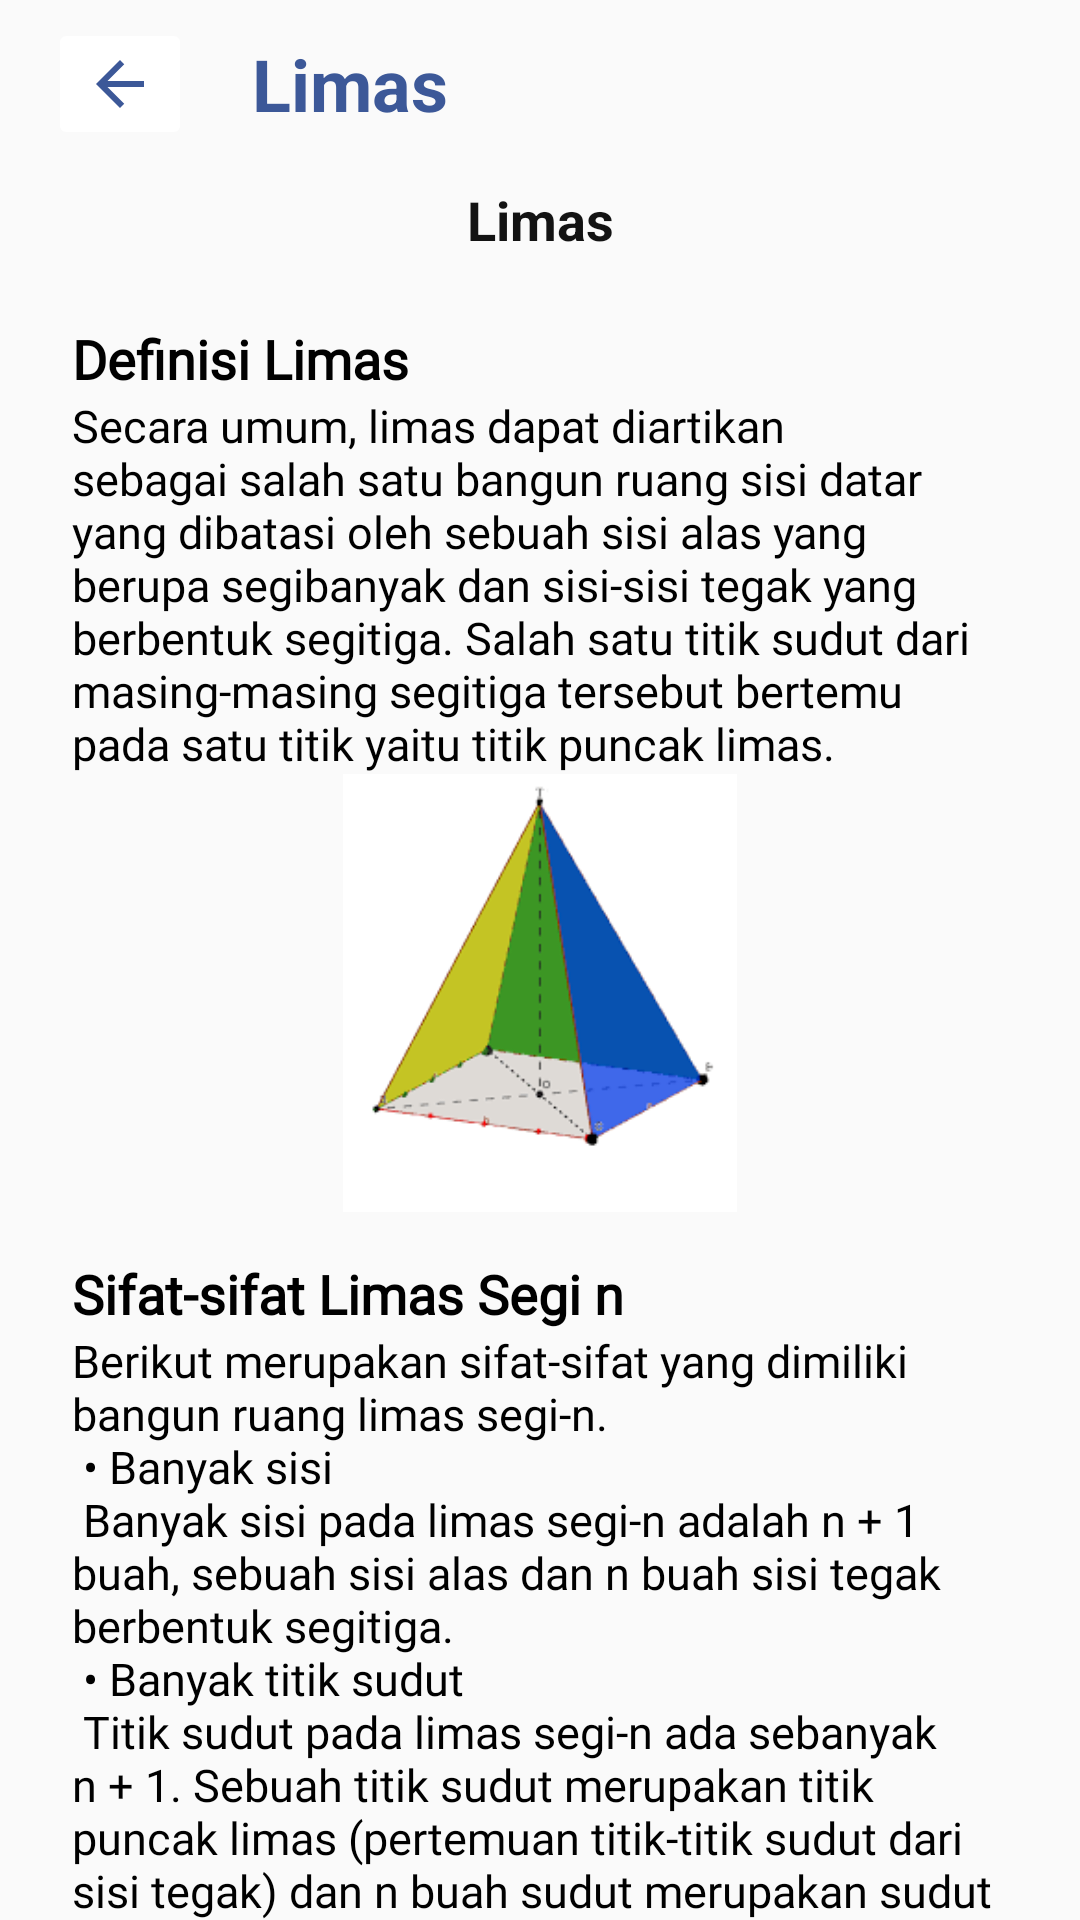

Produce the Android XML layout that renders to this screen, including the resource entries it uses.
<!-- AndroidManifest.xml: application theme Theme.ARCourse1 -->
<!-- res/layout/fragment_modul_limas.xml -->
<?xml version="1.0" encoding="utf-8"?>
<androidx.constraintlayout.widget.ConstraintLayout xmlns:android="http://schemas.android.com/apk/res/android"
    xmlns:app="http://schemas.android.com/apk/res-auto"
    android:layout_width="match_parent"
    android:layout_height="match_parent"
    android:background="@color/smokyWhite"
    android:orientation="vertical">

    <androidx.appcompat.widget.Toolbar
        android:id="@+id/toolbar"
        android:layout_width="match_parent"
        android:layout_height="?attr/actionBarSize"
        android:background="@color/smokyWhite"
        app:layout_constraintStart_toStartOf="parent"
        app:layout_constraintTop_toTopOf="parent"
        app:titleTextColor="@color/white">

        <LinearLayout
            android:layout_width="match_parent"
            android:layout_height="match_parent"
            android:gravity="center_vertical">

            <ImageButton
                android:id="@+id/imgBack"
                android:layout_width="wrap_content"
                android:layout_height="wrap_content"
                android:backgroundTint="@color/white"
                android:src="@drawable/ic_back" />

            <TextView
                android:layout_width="wrap_content"
                android:layout_height="wrap_content"
                android:layout_marginStart="20dp"
                android:text="Limas"
                android:textColor="@color/blue_figma"
                android:textSize="24sp"
                android:textStyle="bold" />

        </LinearLayout>

    </androidx.appcompat.widget.Toolbar>

    <androidx.core.widget.NestedScrollView
        android:layout_width="match_parent"
        android:layout_height="wrap_content"
        app:layout_behavior="com.google.android.material.appbar.AppBarLayout$ScrollingViewBehavior"
        app:layout_constraintTop_toBottomOf="@id/toolbar">

        <LinearLayout
            android:layout_width="match_parent"
            android:layout_height="match_parent"
            android:layout_marginStart="24dp"
            android:layout_marginEnd="24dp"
            android:layout_marginBottom="24dp"
            android:orientation="vertical">

            <TextView
                android:layout_width="match_parent"
                android:layout_height="wrap_content"
                android:layout_marginTop="5dp"
                android:layout_marginBottom="12dp"
                android:gravity="center_horizontal"
                android:text="Limas"
                android:textColor="#131313"
                android:textSize="18sp"
                android:textStyle="bold" />

            <TextView
                style="@style/Header"
                android:layout_width="match_parent"
                android:layout_height="wrap_content"
                android:layout_marginTop="10dp"
                android:text="Definisi Limas" />

            <TextView
                style="@style/Deskripsi"
                android:layout_width="match_parent"
                android:layout_height="wrap_content"
                android:text="@string/definisi" />

            <ImageView
                android:id="@+id/img_contoh"
                android:layout_width="228dp"
                android:layout_height="146dp"
                android:layout_gravity="center"
                app:srcCompat="@drawable/img_contoh_limas" />

            <TextView
                style="@style/Header"
                android:layout_width="match_parent"
                android:layout_height="wrap_content"
                android:layout_marginTop="15dp"
                android:text="Sifat-sifat Limas Segi n" />

            <TextView
                style="@style/Deskripsi"
                android:layout_width="match_parent"
                android:layout_height="wrap_content"
                android:text="@string/sifat" />

            <ImageView
                android:id="@+id/img_sifat"
                android:layout_width="wrap_content"
                android:layout_height="146dp"
                android:layout_gravity="center"
                app:srcCompat="@drawable/img_jenis_limas" />

            <TextView
                style="@style/Header"
                android:layout_width="match_parent"
                android:layout_height="wrap_content"
                android:layout_marginTop="15dp"
                android:text="Limas dalam Kehidupan Sehari-hari" />

            <TextView
                style="@style/Deskripsi"
                android:layout_width="match_parent"
                android:layout_height="wrap_content"
                android:text="@string/kehidupan" />

            <TextView
                style="@style/Header"
                android:layout_width="match_parent"
                android:layout_height="wrap_content"
                android:layout_marginTop="15dp"
                android:text="Jaring-jaring Limas" />

            <TextView
                style="@style/Deskripsi"
                android:layout_width="match_parent"
                android:layout_height="wrap_content"
                android:text="@string/jaring" />

            <ImageView
                android:id="@+id/img_jaring"
                android:layout_width="wrap_content"
                android:layout_height="146dp"
                android:layout_gravity="center"
                app:srcCompat="@drawable/img_jaring_limas" />

            <TextView
                style="@style/Deskripsi"
                android:layout_width="match_parent"
                android:layout_height="wrap_content"
                android:text="@string/jaring1" />

            <ImageView
                android:id="@+id/img_jaring1"
                android:layout_width="wrap_content"
                android:layout_height="146dp"
                android:layout_gravity="center"
                app:srcCompat="@drawable/img_jaring_limas_segiempat" />

            <TextView
                style="@style/Deskripsi"
                android:layout_width="match_parent"
                android:layout_height="wrap_content"
                android:text="@string/jaring2" />

            <Button
                android:id="@+id/btn_modul"
                android:layout_width="150dp"
                android:layout_height="wrap_content"
                android:layout_gravity="center"
                android:layout_marginTop="30dp"
                android:layout_marginBottom="50dp"
                android:background="@drawable/btn_rounded_purple"
                android:gravity="center"
                android:shadowRadius="9"
                android:text="Selesai" />

        </LinearLayout>

    </androidx.core.widget.NestedScrollView>

</androidx.constraintlayout.widget.ConstraintLayout>
<!-- resources referenced by this layout -->
<resources>
  <color name="blue_figma">#3C5898</color>
  <color name="smokyWhite">#fafafa</color>
  <color name="white">#ffffff</color>
  <!-- drawable btn_rounded_purple (drawable) -->
  <?xml version="1.0" encoding="utf-8"?>
  <shape xmlns:android="http://schemas.android.com/apk/res/android"
      android:shape="rectangle">
  
      <solid android:color="#3C5898"/>
      <corners android:radius="20dp"/>
  
  </shape>
  <!-- drawable ic_back (drawable) -->
  <vector xmlns:android="http://schemas.android.com/apk/res/android"
      android:width="24dp"
      android:height="24dp"
      android:viewportWidth="24"
      android:viewportHeight="24"
      android:autoMirrored="true">
    <path
        android:fillColor="@color/blue_figma"
        android:pathData="M20,11H7.83l5.59,-5.59L12,4l-8,8 8,8 1.41,-1.41L7.83,13H20v-2z"/>
  </vector>
  <string name="definisi">Secara umum, limas dapat diartikan sebagai salah satu bangun ruang sisi datar yang dibatasi oleh sebuah sisi alas yang berupa segibanyak dan sisi-sisi tegak yang berbentuk segitiga. Salah satu titik sudut dari masing-masing segitiga tersebut bertemu pada satu titik yaitu titik puncak limas.
      </string>
  <string name="jaring">
          Bentuk jaring-jaring bangun limas dapat diketahui dari bentuk alas dan sisi-sisi tegak limas tersebut.Perhatikan beberapa bentuk jaring-jaring limas berikut. \n
          Pada gambar berikut terdapat jaring-jaring limas segitiga dan limas segitujuh.
      </string>
  <string name="jaring1">
          Bentuk jaring-jaring yang lainnya yaitu jaring-jaring limas segiempat ini. Perhatikan gambar limas segiempat dan jaring-jaringnya di bawah ini.
      </string>
  <string name="jaring2">
          Pada jaring-jaring limas segiempat tersebut terdapat lima bangun datar yaitu sebuah segiempat dan empat buah segitiga yang kongruen. Pada bangun limas segiempat T.ABCD mempunyai jaring-jaring yang terdiri dari sebuah alas berbentuk segiempat yaitu segiempat ABCD dan empat buah segitiga yang kongruan yaitu segitiga TAB, TBC, TCD, serta segitiga TDA.
          Bentuk jaring-jaring limas tersebut dapat digunakan untuk menentukan luas permukaan limas.
      </string>
  <string name="kehidupan">
          Bentuk-bentuk menyerupai limas sering dijumpai dalam kehidupan sehari-hari. Salah satu contohnya yaitu piramida. Bentuk piramida menyerupai bangun limas.
          Piramida menyerupai bangun limas segiempat. Piramida dan bangun limas keduanya memiliki alas dan sisi tegak yang bertemu pada satu titik yaitu titik puncak limas/puncak piramida.
          Contoh lainnya yaitu bentuk atap rumah. Terdapat beberapa rumah yang atapnya berbentuk limas segiempat.
      </string>
  <string name="sifat">Berikut merupakan sifat-sifat yang dimiliki bangun ruang limas segi-n.\n
              •	Banyak sisi\n
                  Banyak sisi pada limas segi-n adalah n + 1 buah, sebuah sisi alas dan n buah sisi tegak berbentuk segitiga.\n
              •	Banyak titik sudut\n
                  Titik sudut pada limas segi-n ada sebanyak n + 1. Sebuah titik sudut merupakan titik puncak limas (pertemuan titik-titik sudut dari sisi tegak) dan  n buah sudut merupakan sudut yang terbentuk pertemuan titik sudut segi-n dengan sisi tegak.\n
              •	Banyak rusuk\n
                  Banyak rusuk pada bangun limas segi-n adalah 2n buah.\n
                  Setelah mengetahui mengenai unsur dan sifat bangun limas, berikut akan dibahas mengenai penerapan bentuk limas dalam kehidupan sehari
      </string>
  <style name="Deskripsi" parent="Theme.ARCourse1">
          <item name="android:textSize">15sp</item>
          <item name="android:fontFamily">@font/productsansregular</item>
          <item name="android:textColor">@color/black</item>
          <item name="android:gravity">fill_horizontal</item>
          <item name="android:textAlignment">inherit</item>
      </style>
  <color name="black">#FF000000</color>
  <color name="deepBlue">#425186</color>
  <color name="teal_200">#FF03DAC5</color>
  <color name="teal_700">#FF018786</color>
</resources>
